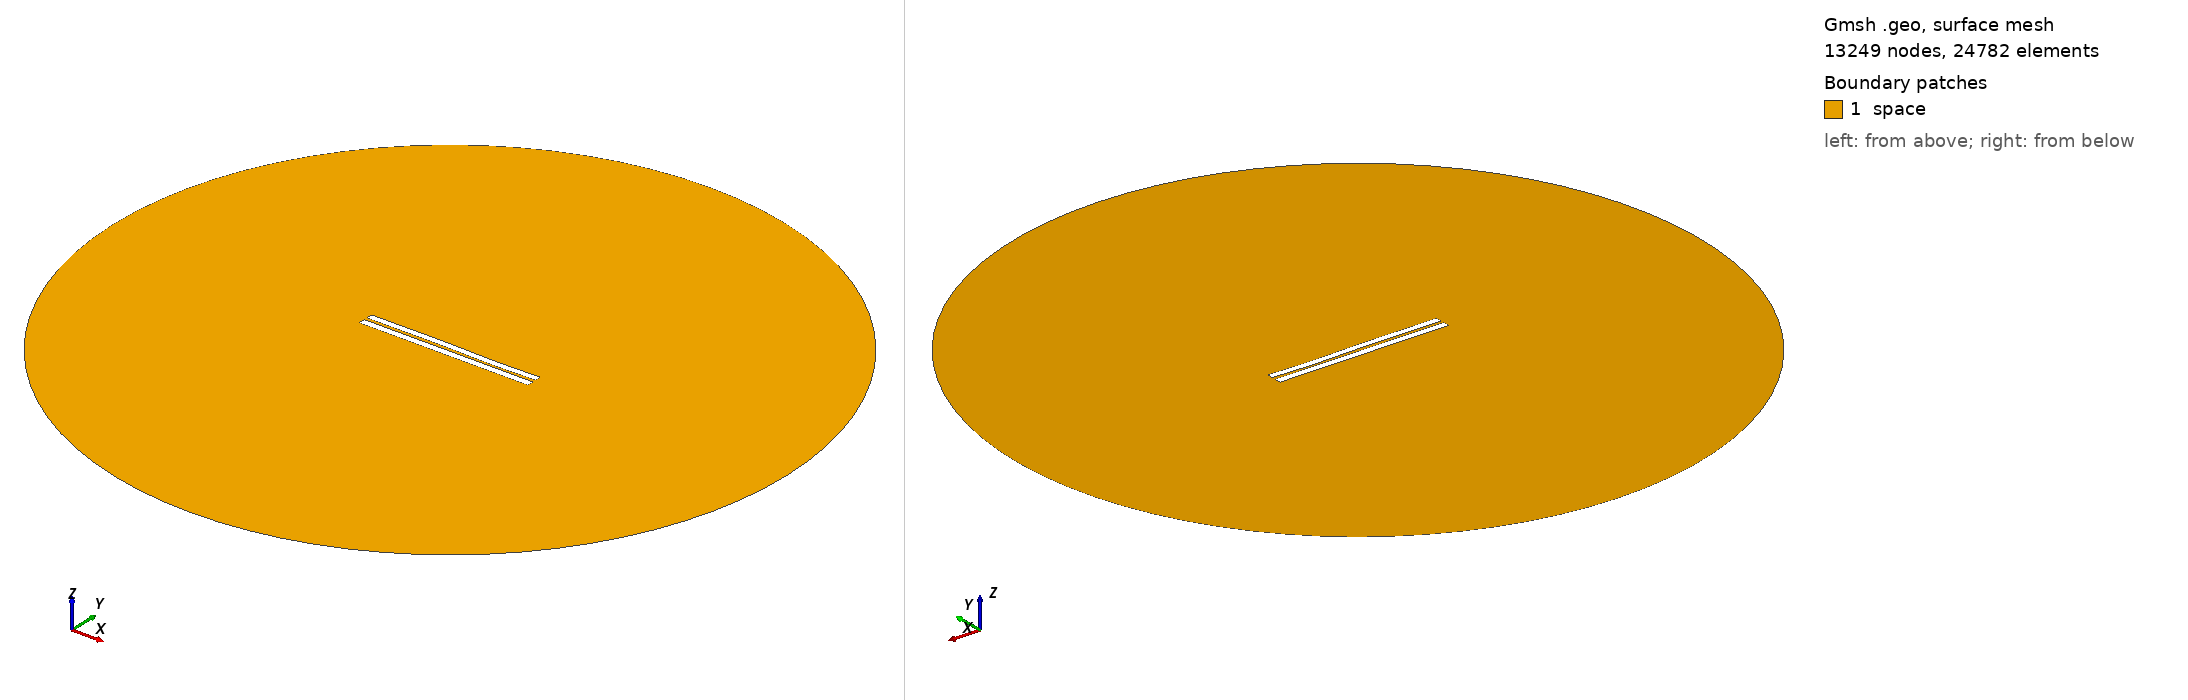

Gmsh geometry script, surface-meshed: 13249 nodes, 24782 surface elements. Boundary patches (legend numbers): 1 space. Left view from above one corner, right view from below the opposite corner. Legend entries are the model's physical surfaces. The drawing asked Gmsh for element sizes between 1% and 20% of the model's largest extent; the script's own settings can give other sizes.

=== 3822.geo (drawn) ===
//---------------------------------------
// Geometry kernel
//---------------------------------------

SetFactory("OpenCASCADE");



//---------------------------------------
// Parameters of the geometry
//---------------------------------------

// Overetch of the upper plate
overetch = 0.125;

// Distance between the plates
distance = 1.75;

// Discretization over the x axis (for the deformation)
nx = 50; 

// Length of the plate
L = 100 - overetch; 

// Number of modes
n = 4; 

// 1st mode coefficient
coeff(1) = -0.15;
beta(1) = 0.596864 * 3.1415926535 / L;

// 2nd mode coefficient
coeff(2) = 0.0;
beta(2) = 1.49418 * 3.1415926535 / L;

// 3rd mode coefficient
coeff(3) = 0.15;
beta(3) = 2.50025 * 3.1415926535 / L;

// 4th mode coefficient
coeff(4) = -0.075;
beta(4) = 3.49999 * 3.1415926535 / L;



//---------------------------------------
// Upper plate (deformed rectangle)
//---------------------------------------

// Coordiantes of the upper plate
xmin = -50;
xmax = 50 - overetch;

// Height of the upper plate
yheight = 4 - 2 * overetch;

// Indexes of the points
UpperID[] = {};
LowerID[] = {};
LeftID[] = {};
RightID[] = {};

// Point index
p = 1;

// Horizontal edges
For i In {1:nx}
    x = xmin + (i-1)*(xmax - xmin)/(nx-1);

    y_bottom = distance / 2 + overetch;
    For j In {1:n}
        C = (Cosh(beta(j)*L) + Cos(beta(j)*L)) / (Sinh(beta(j)*L) + Sin(beta(j)*L));
        y_bottom  = y_bottom + coeff(j) * (Cosh(beta(j)*(x+50)) - Cos(beta(j)*(x+50)) - C * (Sinh(beta(j)*(x+50)) - Sin(beta(j)*(x+50))));
    EndFor

    y_top = y_bottom + yheight;

    Point(p) = {x, y_top, 0, 1.0};
    UpperID[i] = p;
    p = p + 1;

    Point(p) = {x, y_bottom, 0, 1.0};
    LowerID[i] = p;
    p = p + 1;
EndFor

// Create point lists
UpperPts[] = {}; LowerPts[] = {};
For i In {1:nx}
  UpperPts[] += {UpperID[i]};
  LowerPts[] += {LowerID[i]};
EndFor

// Build splines
Spline(1) = {UpperPts[]};
Spline(2) = {LowerPts[]};
Line(3) = {LowerPts[nx-1], UpperPts[nx-1]};
Line(4) = {LowerPts[0], UpperPts[0]};

// Build the plane surface
Curve Loop(1) = {2, 3, -1, -4};
Plane Surface(1) = {1};



//---------------------------------------
// Lower plate (rectangle)
//---------------------------------------

// Vertices
Point(1001) = {-50, -1, 0, 1.0};
Point(1002) = { 50, -1, 0, 1.0};
Point(1003) = { 50,  -5, 0, 1.0};
Point(1004) = {-50,  -5, 0, 1.0};

// Edges
Line(5) = {1001, 1002};
Line(6) = {1002, 1003};
Line(7) = {1003, 1004};
Line(8) = {1004, 1001};

// Plane surface
Line Loop(2) = {5, 6, 7, 8};
Plane Surface(2) = {2}; 



//---------------------------------------
// Outer (fictious) boundary
//---------------------------------------

// Points
Point(1005) = {0, 0, 0};       // Center
Point(1006) = {200, 0, 0};     // Start point
Point(1007) = {0, 200, 0};     // 90 degrees
Point(1008) = {-200, 0, 0};    // 180 degrees
Point(1009) = {0, -200, 0};    // 270 degrees

// Circle arcs (each needs start, center, end)
Circle(9) = {1006, 1005, 1007};
Circle(10) = {1007, 1005, 1008};
Circle(11) = {1008, 1005, 1009};
Circle(12) = {1009, 1005, 1006};

// Plane surface for the entire domain
Curve Loop(3) = {9, 10, 11, 12};
Surface(3) = {3};

// Subtract the plates from the whole domain to obtain the actual domain where we want to solve the equations
BooleanDifference{ Surface{3}; Delete; }{ Surface{1}; Surface{2}; Delete; }




//---------------------------------------
// Transfinite Lines/Curves
//---------------------------------------

// Set the number of points on the boundaries
r = 7;

// Plates
Transfinite Curve {1, 2} = 50*r Using Progression 1;
Transfinite Curve {3, 4} = 2*r Using Progression 1;
Transfinite Line {5, 7} = 50*r Using Progression 1;
Transfinite Line {6, 8} = 2*r Using Progression 1;

// Outer boundary
Transfinite Line {9, 10, 11, 12} = 20 Using Progression 1;



//---------------------------------------
// Physical groups
//---------------------------------------                

// Physical curves (boundaries)
Physical Line("force_segment", 10) = {2};
Physical Line("upper_plate", 11) = {1, 3, 4};
Physical Line("lower_plate", 12) = {5, 6, 7, 8};
Physical Line("boundary", 20) = {9, 10, 11, 12};

// Physical Surfaces
Physical Surface("space", 30) = {3};



//---------------------------------------
// 6. Generate the Mesh
//---------------------------------------

// 2D mesh generation
Mesh 2;
